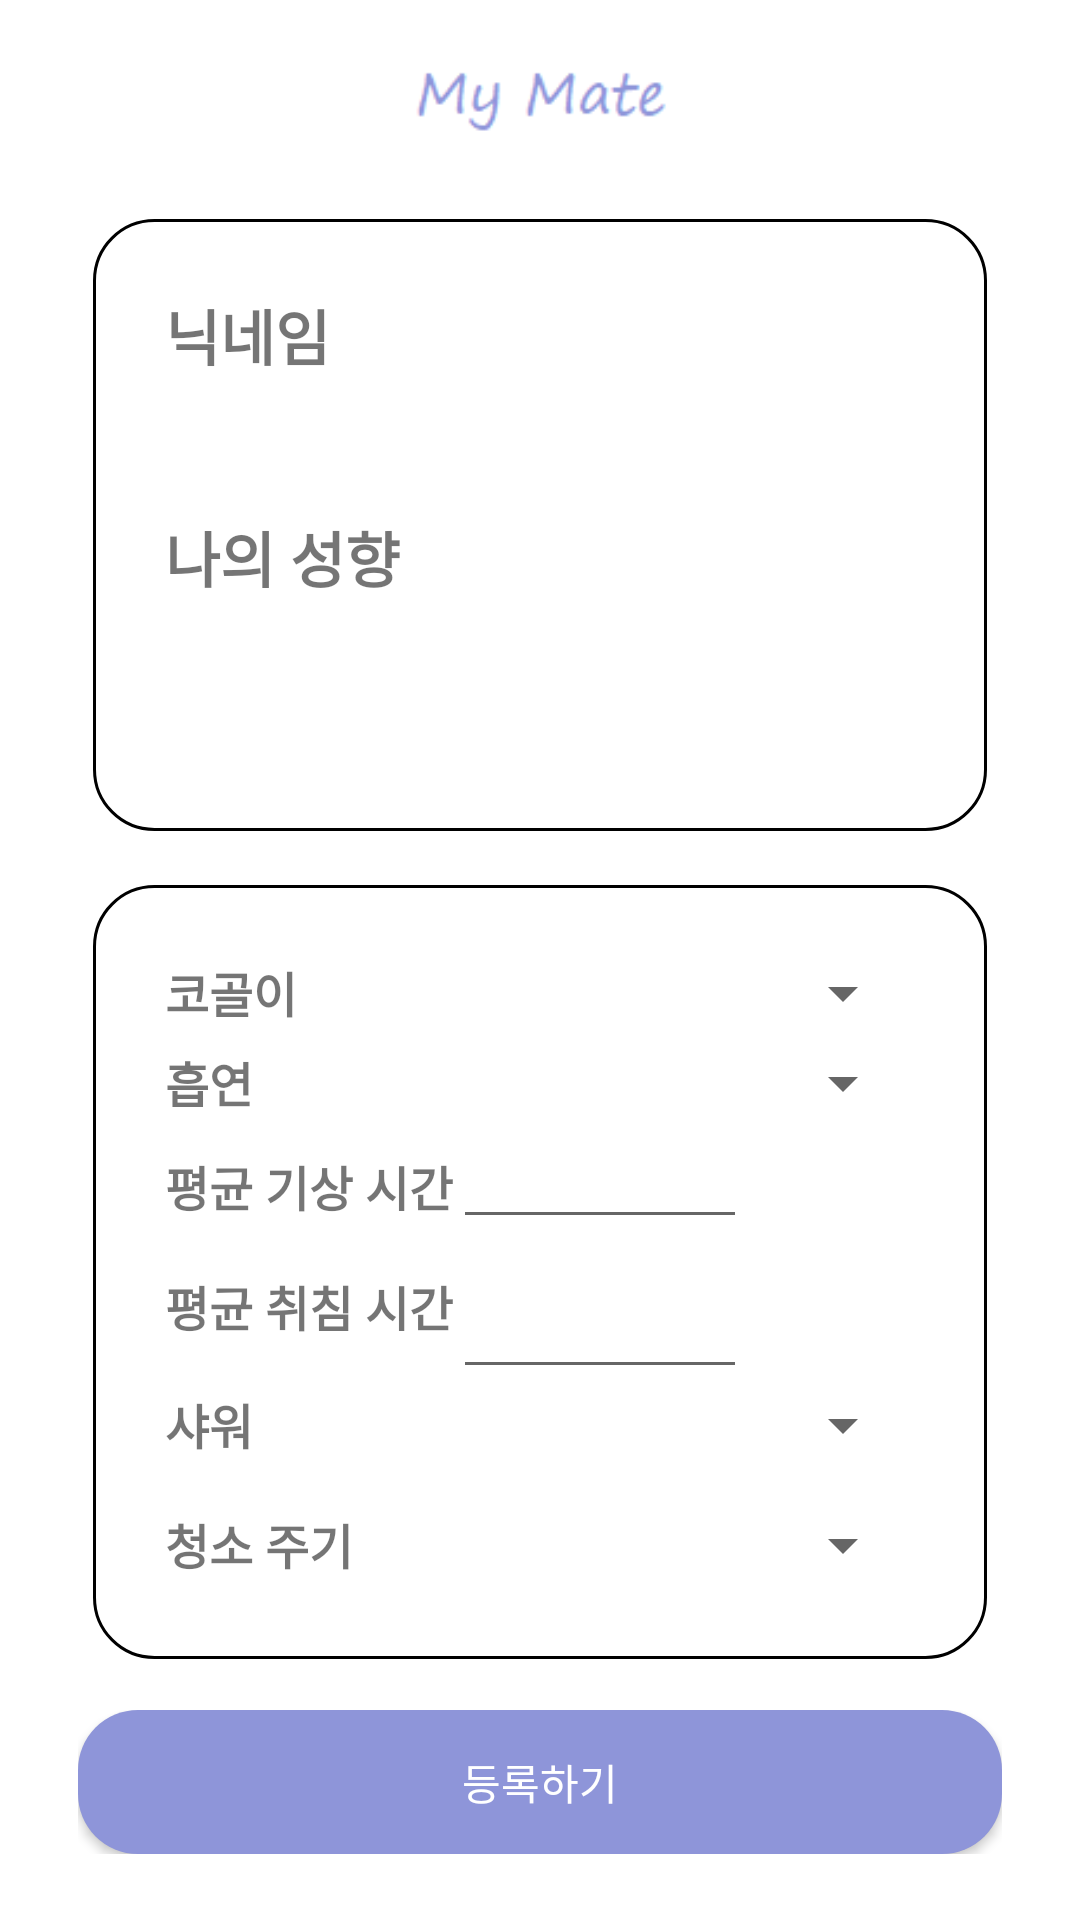

Produce the Android XML layout that renders to this screen, including the resource entries it uses.
<!-- AndroidManifest.xml: application theme Theme.Mymate -->
<!-- res/layout/activity_add_info.xml -->
<?xml version="1.0" encoding="utf-8"?>
<LinearLayout xmlns:android="http://schemas.android.com/apk/res/android"
    xmlns:app="http://schemas.android.com/apk/res-auto"
    xmlns:tools="http://schemas.android.com/tools"
    android:layout_width="match_parent"
    android:layout_height="match_parent"
    android:orientation="vertical"
    android:gravity="center_horizontal"
    tools:context=".MainActivity">

    <ImageView
        android:layout_width="match_parent"
        android:layout_height="56dp"
        android:layout_marginBottom="16dp"
        android:background="@null"
        android:gravity="center"
        android:paddingTop="15dp"
        android:src="@drawable/my_mate" />


    <LinearLayout
        android:layout_width="300dp"
        android:layout_height="206dp"
        android:layout_marginBottom="16dp"
        android:background="@drawable/border_box"
        android:orientation="vertical"
        android:padding="25dp">

        <TextView
            android:layout_width="wrap_content"
            android:layout_height="37dp"
            android:text="닉네임"
            android:textSize="20sp"
            android:textStyle="bold" />

        <TextView
            android:id="@+id/add_nickname"
            android:layout_width="wrap_content"
            android:layout_height="37dp"
            android:textSize="16sp" />

        <TextView
            android:layout_width="wrap_content"
            android:layout_height="37dp"
            android:text="나의 성향"
            android:textSize="20sp"
            android:textStyle="bold" />

        <TableLayout
            android:layout_width="match_parent"
            android:layout_height="37dp">

            <TableRow
                android:layout_width="match_parent"
                android:layout_height="match_parent">

                <TextView
                    android:id="@+id/add_info_name1"
                    android:layout_width="wrap_content"
                    android:layout_height="30dp"
                    android:paddingRight="5dp"
                    android:textSize="16sp"
                    android:textStyle="bold" />
            </TableRow>
        </TableLayout>


    </LinearLayout>

    <LinearLayout
        android:layout_width="300dp"
        android:layout_height="260dp"
        android:layout_marginBottom="16dp"
        android:background="@drawable/border_box"
        android:padding="25dp">


        <TableLayout
            android:layout_width="match_parent"
            android:layout_height="match_parent">

            <TableRow
                android:layout_width="match_parent"
                android:layout_height="match_parent">

                <TextView
                    android:layout_width="wrap_content"
                    android:layout_height="30dp"
                    android:text="코골이"
                    android:textSize="16sp"
                    android:textStyle="bold" />

                <Spinner
                    android:id="@+id/spinner_noise"
                    android:layout_width="wrap_content"
                    android:layout_height="wrap_content"
                    android:layout_weight="1" />
            </TableRow>

            <TableRow
                android:layout_width="match_parent"
                android:layout_height="match_parent">

                <TextView
                    android:layout_width="wrap_content"
                    android:layout_height="match_parent"
                    android:text="흡연"
                    android:textSize="16sp"
                    android:textStyle="bold" />

                <Spinner
                    android:id="@+id/spinner_smoke"
                    android:layout_width="wrap_content"
                    android:layout_height="wrap_content"
                    android:layout_weight="1" />
            </TableRow>

            <TableRow
                android:layout_width="match_parent"
                android:layout_height="match_parent">

                <TextView
                    android:layout_width="wrap_content"
                    android:layout_height="40dp"
                    android:text="평균 기상 시간"
                    android:textSize="16sp"
                    android:textStyle="bold" />

                <EditText
                    android:id="@+id/edt_wake"
                    android:layout_width="98dp"
                    android:layout_height="match_parent"></EditText>

            </TableRow>

            <TableRow
                android:layout_width="match_parent"
                android:layout_height="match_parent">

                <TextView
                    android:layout_width="wrap_content"
                    android:layout_height="50dp"
                    android:text="평균 취침 시간"
                    android:textSize="16sp"
                    android:textStyle="bold" />

                <EditText
                    android:id="@+id/edt_sleep"
                    android:layout_height="match_parent"></EditText>
            </TableRow>

            <TableRow
                android:layout_width="match_parent"
                android:layout_height="match_parent">

                <TextView
                    android:layout_width="wrap_content"
                    android:layout_height="40dp"
                    android:text="샤워"
                    android:textSize="16sp"
                    android:textStyle="bold" />

                <Spinner
                    android:id="@+id/spinner_shower"
                    android:layout_width="wrap_content"
                    android:layout_height="wrap_content"
                    android:layout_weight="1" />
            </TableRow>

            <TableRow
                android:layout_width="match_parent"
                android:layout_height="match_parent">

                <TextView
                    android:layout_width="wrap_content"
                    android:layout_height="30sp"
                    android:text="청소 주기"
                    android:textSize="16dp"
                    android:textStyle="bold" />

                <Spinner
                    android:id="@+id/spinner_clean"
                    android:layout_width="wrap_content"
                    android:layout_height="wrap_content"
                    android:layout_weight="1" />
            </TableRow>
        </TableLayout>
    </LinearLayout>

    <LinearLayout
        android:orientation="vertical"
        android:layout_width="wrap_content"
        android:layout_height="wrap_content">

        <Button
            android:id="@+id/btn_start"
            android:layout_width="308dp"
            android:layout_height="match_parent"
            android:background="@drawable/btn_login"
            android:backgroundTint="#8E95D9"
            android:text="등록하기"
            android:textColor="#ffffff"
            app:backgroundTint="@color/main" />

    </LinearLayout>
</LinearLayout>
<!-- resources referenced by this layout -->
<resources>
  <color name="main">#8E95D9</color>
  <!-- drawable border_box (drawable) -->
  <?xml version="1.0" encoding="utf-8"?>
  <layer-list xmlns:android="http://schemas.android.com/apk/res/android">
      <item
          android:top="1dp"
          android:bottom="1dp"
          android:left="1dp"
          android:right="1dp">
          <shape android:shape="rectangle">
              <stroke
                  android:width="1dp"
                  android:color="@color/black"/>
              <corners android:radius="20dp" />
              <solid android:color="#ffffff" />
          </shape>
      </item>
  </layer-list>
  <!-- drawable btn_login (drawable) -->
  <?xml version="1.0" encoding="utf-8"?>
  <selector xmlns:android="http://schemas.android.com/apk/res/android">
      <item android:state_enabled="true">
          <shape>
              <solid android:color="@color/main">
              </solid>
              <corners android:radius="20dp">
              </corners>
          </shape>
      </item>
  
      <item android:state_pressed = "true">
          <shape>
              <solid android:color="#ffff00">
              </solid>
              <corners android:radius="20dp">
              </corners>
          </shape>
      </item>
  
  </selector>
  <!-- drawable my_mate: png bitmap (drawable, 1135 bytes) -->
  <style name="Theme.Mymate" parent="Theme.MaterialComponents.DayNight.DarkActionBar">
          
          <item name="colorPrimary">@color/purple_500</item>
          <item name="colorPrimaryVariant">@color/purple_700</item>
          <item name="colorOnPrimary">@color/white</item>
          
          <item name="colorSecondary">@color/teal_200</item>
          <item name="colorSecondaryVariant">@color/teal_700</item>
          <item name="colorOnSecondary">@color/black</item>
          
          <item name="android:statusBarColor" tools:targetApi="l">?attr/colorPrimaryVariant</item>
          
          <item name="windowActionBar">false</item>
          <item name="windowNoTitle">true</item>
      </style>
  <color name="black">#FF000000</color>
  <color name="purple_500">#FF6200EE</color>
  <color name="purple_700">#FF3700B3</color>
  <color name="white">#FFFFFFFF</color>
  <color name="teal_200">#FF03DAC5</color>
  <color name="teal_700">#FF018786</color>
</resources>
